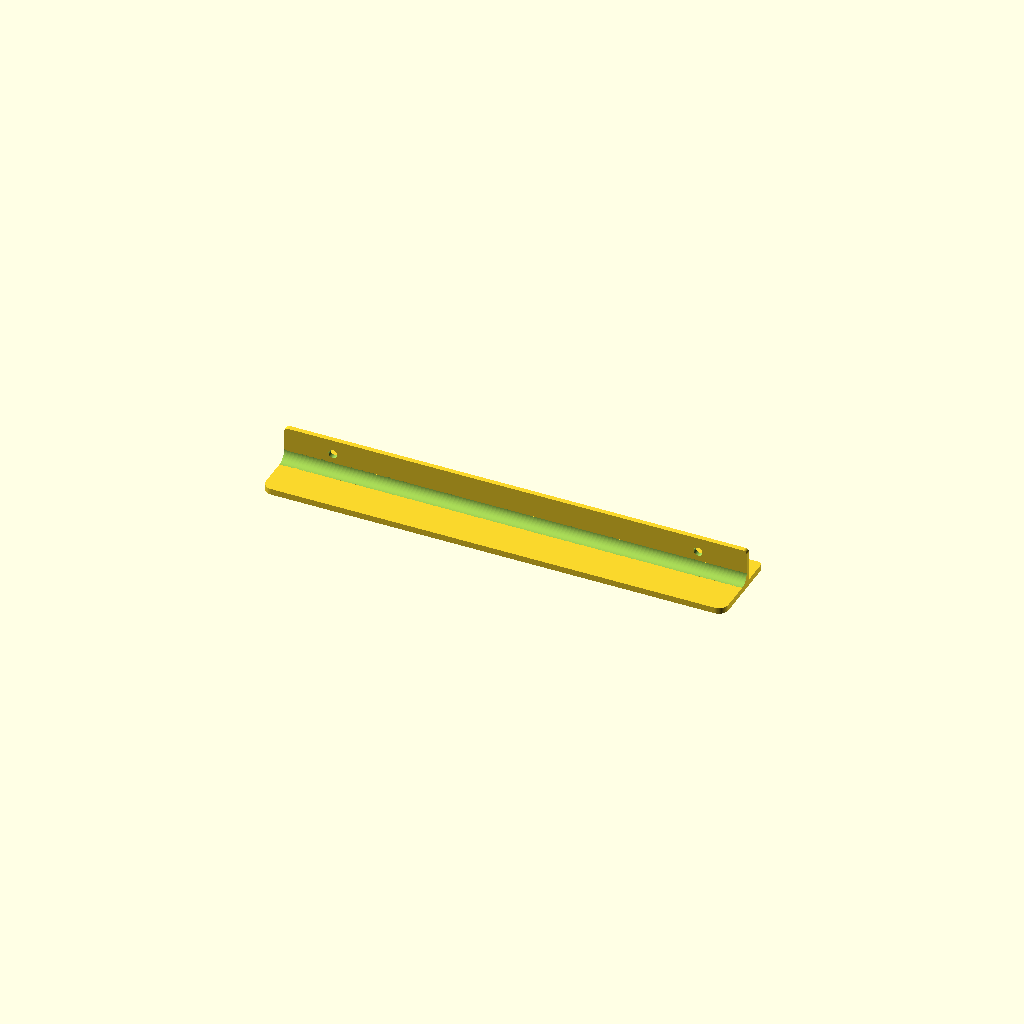
Cell 1: rendered with the file's own defaults.
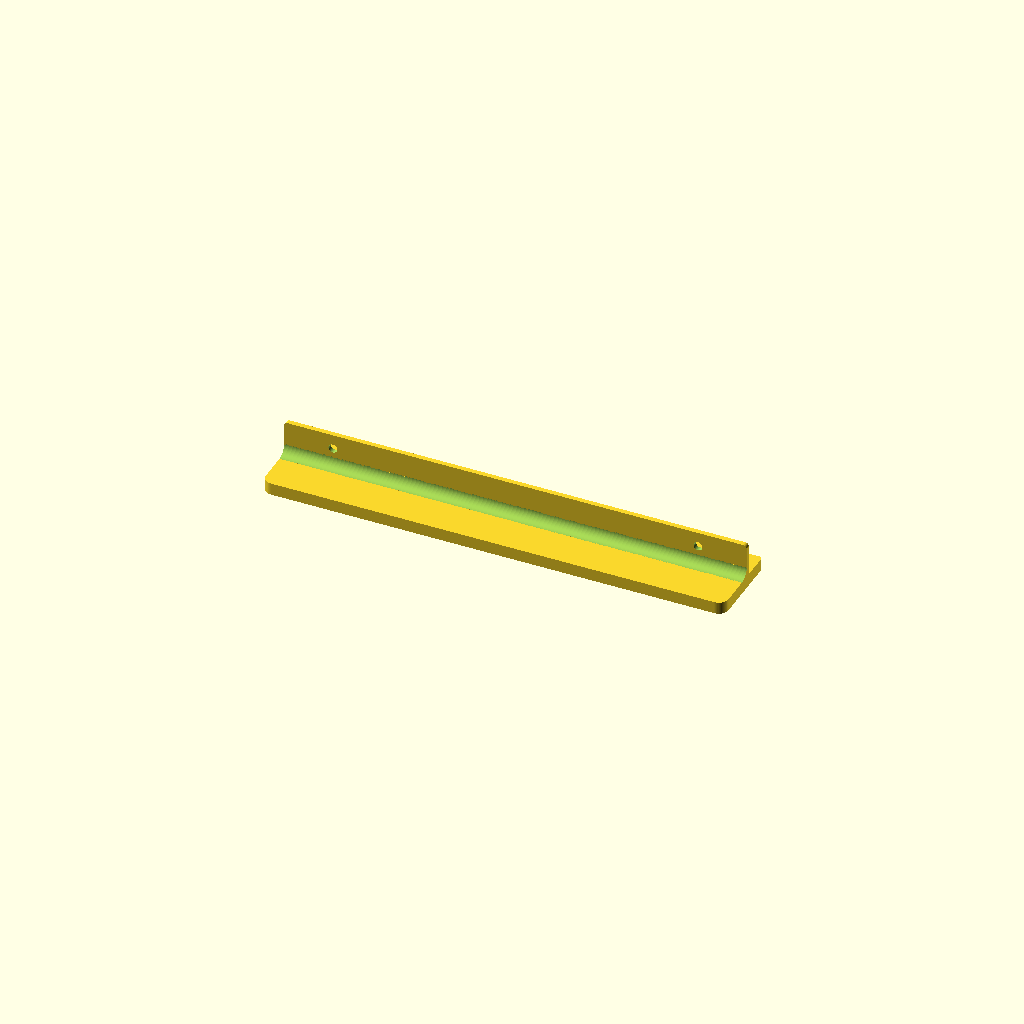
Cell 2 — THICKNESS set to 5, the other parameters unchanged.
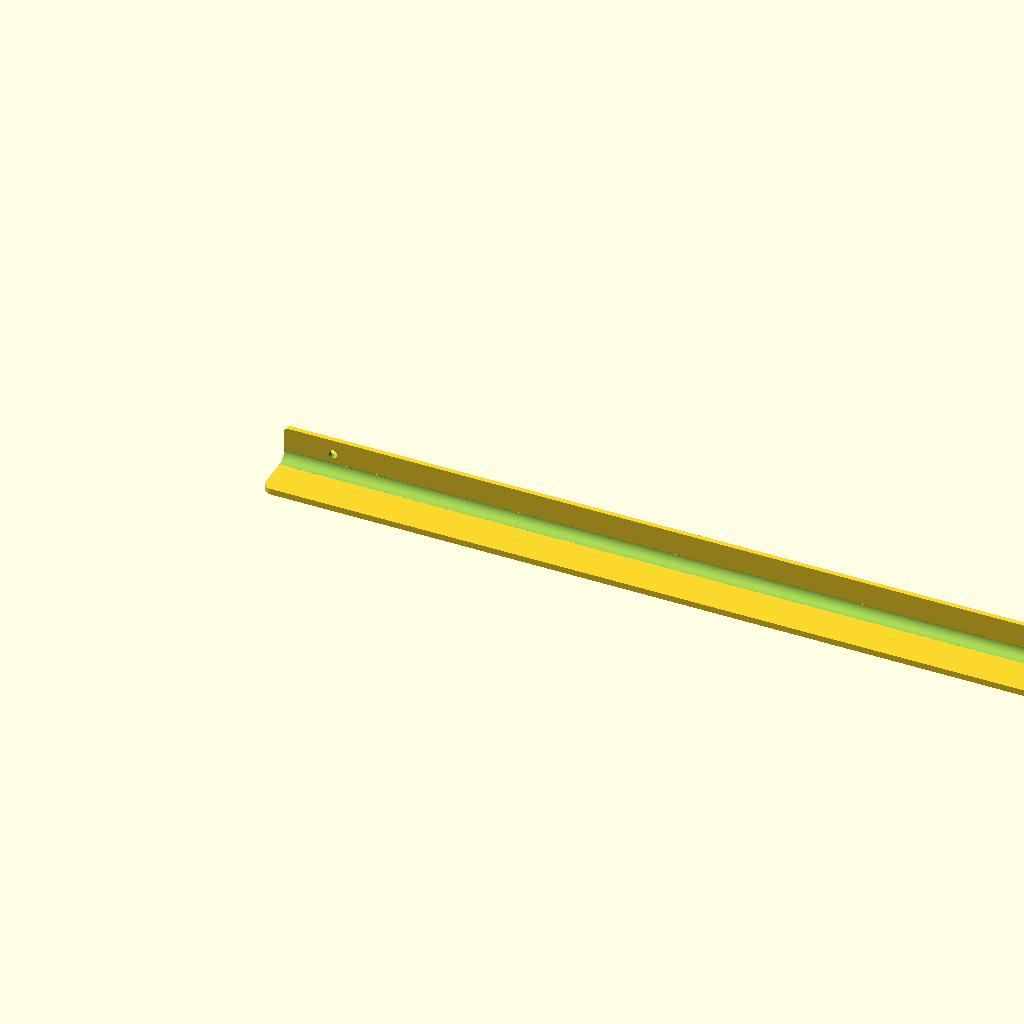
Cell 3 — WIDTH set to 380, the other parameters unchanged.
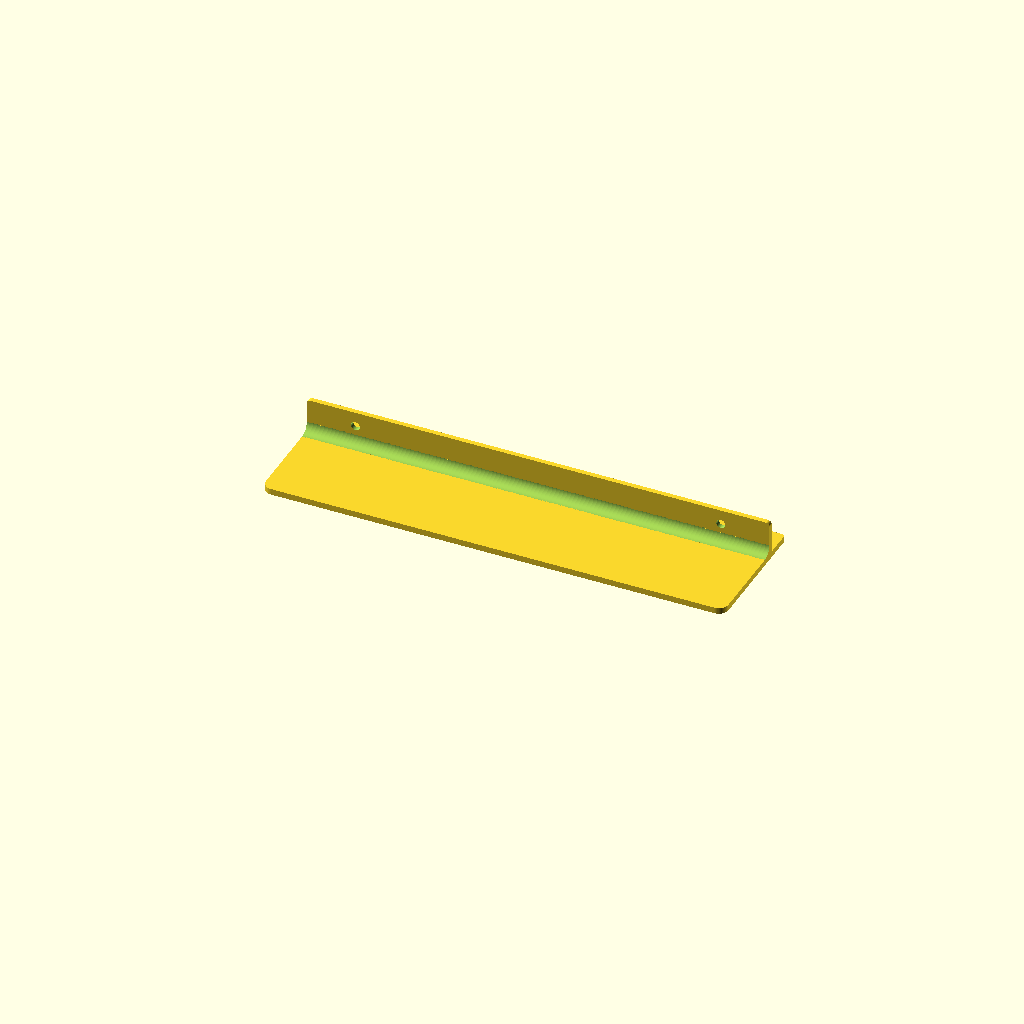
Cell 4 — UPPER_HEIGHT set to 40, the other parameters unchanged.
One fixed orthographic camera (rotation 55°, 0°, 25°; colour scheme Cornfield) for every cell.
Source of the model, shelf-lip/shelf-lip.scad:
////////////////////////////////////////////////////////////////////////////////
// Shade clips for Vanmade Shades windshield shade on a Transit EKKO
// Copyright 2026 Daniel Azuma
////////////////////////////////////////////////////////////////////////////////

// This is a design for a lip for the shelves in the small pantry behind the
// dinette seats in a Trekko. It might be useful if you build extra shelves out
// of plywood.

////////////////////////////////////////////////////////////////////////////////
// You can adjust some parameters here.

// Which target to render.
// Only one supported value: "shelf-lip".
TARGET = "shelf-lip";

THICKNESS = 2.5;

PROTRUSION_THICKNESS = 2.0;

WIDTH = 190.0;

UPPER_HEIGHT = 20.0;

CORNER_RADIUS = 4.0;

SECONDARY_CORNER_RADIUS = 1.5;

PROTRUSION_LENGTH = 14.0;

LOWER_HEIGHT = 12.0;

FILLET_RADIUS = 4.0;

SCREW_RADIUS = 1.8;

FRONT_SCREW_INSET = 10;

TOP_SCREW_INSET = 20;

// Some text that should be engraved into the clips.
TEXT_STRING = "Stekko Parts";

// Font for the engraved text.
TEXT_FONT = "Liberation Sans:style=Bold";

// Size for the engraved text.
TEXT_SIZE = 5.0;

// Depth of the text engraving, in millimeters.
TEXT_DEPTH = 0.4;

TEXT_VOFFSET = 4;

TEXT_HOFFSET = 6;

// The number of sides when converting rounded sides into polygons. Larger
// means smoother but more complex and slower rendering.
CIRCLE_SIDES = 60;

// A small spacing, in millimeters, to ensure unions overlap.
EPSILON = 0.1;

// End of the parameters
////////////////////////////////////////////////////////////////////////////////

// This section is the actual code for the lip design. You shouldn't need to
// modify this unless you want to fix or alter the structure.

module shelf_lip() {
  total_height = LOWER_HEIGHT+PROTRUSION_THICKNESS+UPPER_HEIGHT;
  difference() {
    union() {
      difference() {
        cube([WIDTH, total_height, THICKNESS]);
        translate([-EPSILON, -EPSILON, -EPSILON]) {
          cube([CORNER_RADIUS+EPSILON, CORNER_RADIUS+EPSILON, THICKNESS+EPSILON*2]);
        }
        translate([WIDTH-CORNER_RADIUS, -EPSILON, -EPSILON]) {
          cube([CORNER_RADIUS+EPSILON, CORNER_RADIUS+EPSILON, THICKNESS+EPSILON*2]);
        }
        translate([-EPSILON, total_height-SECONDARY_CORNER_RADIUS, -EPSILON]) {
          cube([SECONDARY_CORNER_RADIUS+EPSILON, SECONDARY_CORNER_RADIUS+EPSILON, THICKNESS+EPSILON*2]);
        }
        translate([WIDTH-SECONDARY_CORNER_RADIUS, total_height-SECONDARY_CORNER_RADIUS, -EPSILON]) {
          cube([SECONDARY_CORNER_RADIUS+EPSILON, SECONDARY_CORNER_RADIUS+EPSILON, THICKNESS+EPSILON*2]);
        }
      }
      translate([CORNER_RADIUS, CORNER_RADIUS, 0]) {
        cylinder(THICKNESS, CORNER_RADIUS, CORNER_RADIUS, $fn=CIRCLE_SIDES);
      }
      translate([WIDTH-CORNER_RADIUS, CORNER_RADIUS, 0]) {
        cylinder(THICKNESS, CORNER_RADIUS, CORNER_RADIUS, $fn=CIRCLE_SIDES);
      }
      translate([SECONDARY_CORNER_RADIUS, total_height-SECONDARY_CORNER_RADIUS, 0]) {
        cylinder(THICKNESS, SECONDARY_CORNER_RADIUS, SECONDARY_CORNER_RADIUS, $fn=CIRCLE_SIDES);
      }
      translate([WIDTH-SECONDARY_CORNER_RADIUS, total_height-SECONDARY_CORNER_RADIUS, 0]) {
        cylinder(THICKNESS, SECONDARY_CORNER_RADIUS, SECONDARY_CORNER_RADIUS, $fn=CIRCLE_SIDES);
      }
      difference() {
        translate([0, UPPER_HEIGHT, THICKNESS]) {
          cube([WIDTH, PROTRUSION_THICKNESS, PROTRUSION_LENGTH]);
        }
        translate([-EPSILON, UPPER_HEIGHT-EPSILON, THICKNESS+PROTRUSION_LENGTH-SECONDARY_CORNER_RADIUS]) {
          cube([SECONDARY_CORNER_RADIUS+EPSILON, PROTRUSION_THICKNESS+EPSILON*2, SECONDARY_CORNER_RADIUS+EPSILON]);
        }
        translate([WIDTH-SECONDARY_CORNER_RADIUS, UPPER_HEIGHT-EPSILON, THICKNESS+PROTRUSION_LENGTH-SECONDARY_CORNER_RADIUS]) {
          cube([SECONDARY_CORNER_RADIUS+EPSILON, PROTRUSION_THICKNESS+EPSILON*2, SECONDARY_CORNER_RADIUS+EPSILON]);
        }
      }
      translate([SECONDARY_CORNER_RADIUS, UPPER_HEIGHT, THICKNESS+PROTRUSION_LENGTH-SECONDARY_CORNER_RADIUS]) {
        rotate([-90, 0, 0]) {
          cylinder(PROTRUSION_THICKNESS, SECONDARY_CORNER_RADIUS, SECONDARY_CORNER_RADIUS, $fn=CIRCLE_SIDES);
        }
      }
      translate([WIDTH-SECONDARY_CORNER_RADIUS, UPPER_HEIGHT, THICKNESS+PROTRUSION_LENGTH-SECONDARY_CORNER_RADIUS]) {
        rotate([-90, 0, 0]) {
          cylinder(PROTRUSION_THICKNESS, SECONDARY_CORNER_RADIUS, SECONDARY_CORNER_RADIUS, $fn=CIRCLE_SIDES);
        }
      }
      difference() {
        translate([0, UPPER_HEIGHT-FILLET_RADIUS, THICKNESS-EPSILON]) {
          cube([WIDTH, FILLET_RADIUS+EPSILON, FILLET_RADIUS+EPSILON]);
        }
        translate([-EPSILON, UPPER_HEIGHT-FILLET_RADIUS, THICKNESS+FILLET_RADIUS]) {
          rotate([0, 90, 0]) {
            cylinder(WIDTH+EPSILON*2, FILLET_RADIUS, FILLET_RADIUS, $fn=CIRCLE_SIDES);
          }
        }
      }
    }
    translate([FRONT_SCREW_INSET, total_height-LOWER_HEIGHT/2, -EPSILON]) {
      cylinder(THICKNESS+EPSILON*2, SCREW_RADIUS, SCREW_RADIUS, $fn=CIRCLE_SIDES);
    }
    translate([WIDTH-FRONT_SCREW_INSET, total_height-LOWER_HEIGHT/2, -EPSILON]) {
      cylinder(THICKNESS+EPSILON*2, SCREW_RADIUS, SCREW_RADIUS, $fn=CIRCLE_SIDES);
    }
    translate([TOP_SCREW_INSET, UPPER_HEIGHT-EPSILON, THICKNESS+PROTRUSION_LENGTH-LOWER_HEIGHT/2]) {
      rotate([-90, 0, 0]) {
        cylinder(PROTRUSION_THICKNESS+EPSILON*2, SCREW_RADIUS, SCREW_RADIUS, $fn=CIRCLE_SIDES);
      }
    }
    translate([WIDTH-TOP_SCREW_INSET, UPPER_HEIGHT-EPSILON, THICKNESS+PROTRUSION_LENGTH-LOWER_HEIGHT/2]) {
      rotate([-90, 0, 0]) {
        cylinder(PROTRUSION_THICKNESS+EPSILON*2, SCREW_RADIUS, SCREW_RADIUS, $fn=CIRCLE_SIDES);
      }
    }
    translate([WIDTH-TEXT_HOFFSET, TEXT_VOFFSET, -EPSILON]) {
      linear_extrude(TEXT_DEPTH+EPSILON) {
        rotate([180, 0, 0]) {
          text(TEXT_STRING, font=TEXT_FONT, size=TEXT_SIZE, valign="top", halign="right");
        }
      }
    }
  }
}

if (TARGET == "shelf-lip") {
  shelf_lip();
}
else {
  echo("ERROR: Unknown TARGET value: ", TARGET);
}
Customizer parameters (derived from the source; name, type, default, range or options):
TARGET: string, default "shelf-lip"
THICKNESS: number, default 2.5
PROTRUSION_THICKNESS: number, default 2
WIDTH: number, default 190
UPPER_HEIGHT: number, default 20
CORNER_RADIUS: number, default 4
SECONDARY_CORNER_RADIUS: number, default 1.5
PROTRUSION_LENGTH: number, default 14
LOWER_HEIGHT: number, default 12
FILLET_RADIUS: number, default 4
SCREW_RADIUS: number, default 1.8
FRONT_SCREW_INSET: number, default 10
TOP_SCREW_INSET: number, default 20
TEXT_STRING: string, default "Stekko Parts"
TEXT_FONT: string, default "Liberation Sans:style=Bold"
TEXT_SIZE: number, default 5
TEXT_DEPTH: number, default 0.4
TEXT_VOFFSET: number, default 4
TEXT_HOFFSET: number, default 6
CIRCLE_SIDES: number, default 60
EPSILON: number, default 0.1
